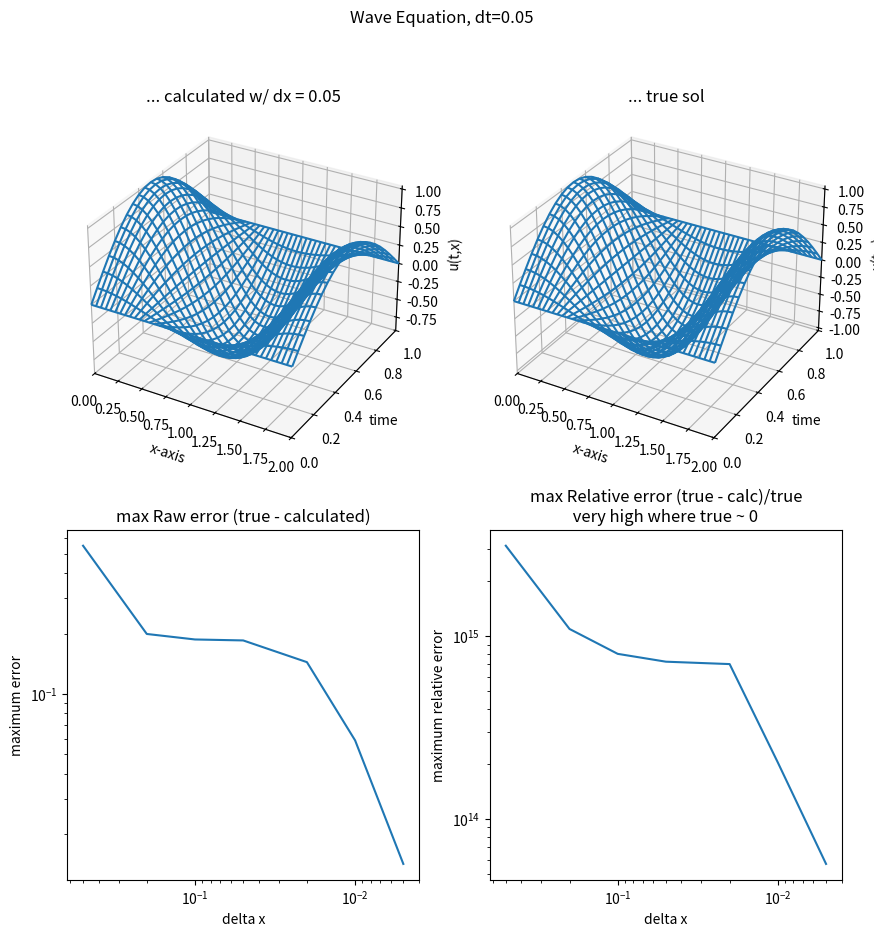

The matplotlib source for this figure:
import numpy as np
import scipy.integrate as sci
import matplotlib.pyplot as pt
from mpl_toolkits.mplot3d import Axes3D


######## ######## ####### #######
# PARAMETERS

# boundaries
xMin = 0
xMax = 1.0
tMin = 0
tMax = 2.0

# boundary conditions
bc_xMin = 0
bc_xMax = 0

# step sizes
dx_reasonable = 0.05
dx_range = [0.5, 0.2, 0.1, 0.05, 0.02, 0.01, 0.005]#, 0.008, 0.002, 0.001]
dt = 0.05
######## ######## ####### #######


######## ######## ####### #######
# ANCILLARY FUNCTIONS

# Create u(t,x) & partial du/dt from init conds
def initializeU(fdt, fdx) :
	ft = np.arange(tMin, tMax+fdt, fdt)
	fx = np.arange(xMin, xMax+fdx, fdx)
	tLen = len(ft)
	xLen = len(fx)
	u_tx = np.zeros((tLen, xLen))

	# Apply the initial conditions
	u_tx[0,:] = np.sin( np.multiply(np.pi, fx))
	u_tx[1,:] = u_tx[0,:]

	# Apply the boundary conditions
	u_tx[:,0] = np.repeat( bc_xMin, tLen )
	u_tx[:,xLen-1] = np.repeat( bc_xMax, tLen)

	return u_tx
#end def ####### ####### ########

# The exact solution (for error comparison)
def getTrueSol(fdt, fdx) :
	ft = np.arange(tMin, tMax+fdt, fdt)
	fx = np.arange(xMin, xMax+fdx, fdx)
	term1 = np.cos( np.multiply(np.pi, ft) )
	term1 = np.reshape(term1, (len(term1), 1) )
	term2 = np.sin( np.multiply(np.pi, fx) )
	uRet = np.multiply(term1, term2)
	# Apply the boundary conditions
	uRet[:,0] = np.repeat( bc_xMin, len(ft) )
	uRet[:,len(fx)-1] = np.repeat( bc_xMax, len(ft))
	return uRet
#end def ####### ####### ########

# Apply the "method of lines"
def applySemiDiscreteSys(fu, fdt, fdx) :
	uRet = np.copy(fu)
	tLen, xLen = uRet.shape
	a = 1
	b = xLen-1

	# each column will be solved with ode solver
	u0 = fu[0,a:b]
	prevData = [u0, 0.0, u0, 0.0]

	# create the time steps
	ft = np.arange(tMin, tMax+fdt, fdt)
	# solve each line in time
	u_t = sci.odeint( f_SemiDisc, u0, ft, args=(fdt, fdx, prevData) )

	uRet[:,a:b] = u_t
	return uRet
#end def ####### ####### ########

# First solve u_xx, then get ut_k+1, average for ut_k
# The system of ODEs to solve u' = ...
def f_SemiDisc(u_k, t_k, fdt, fdx, prevData) :
	xLen = len(u_k)

	# get the ut_k-1 & dt
	ut_kMin = prevData[0]
	t_kMin = prevData[1]
	dt = t_k - t_kMin
	if t_k == 0 :
		ut_kMin = np.zeros(xLen)

	# Solve for u_xx
	denom = (fdx * fdx)
	A = np.multiply( -2, np.eye(xLen) )
	A = np.add(A, np.eye((xLen), k=1))
	A = np.add(A, np.eye((xLen), k=-1))
	u_xx = np.dot(A, u_k)
	u_xx = np.divide(u_xx, denom)
	#NOTE: u_xx == u_tt

	# Find ut_k+1 using u_xx & ut_k-1
	ut_kPlus = np.multiply(u_xx, (2 * dt))
	ut_kPlus = np.add(ut_kPlus, ut_kMin)

	# Averge the two to get ut_k
	ut_k = np.add(ut_kPlus, ut_kMin)
	ut_k = np.divide(ut_k, 2)

	# Save this round's data for the next one
	prevData[0] = ut_k
	prevData[1] = t_k

	return ut_k
#end def ####### ####### ########

# Plot the results for u(t,x) as 3d mesh
def plotMeshGrid(fFig, fu, fdt, fdx, fTitle) :
	ft = np.arange(tMin, tMax+dt, dt)
	fx = np.arange(xMin, xMax+dx, dx)
	mx, mt = np.meshgrid(fx, ft)
	fFig.plot_wireframe(mt, mx, fu, cstride=1)
	fFig.set_xlabel('x-axis')
	fFig.set_xlim([tMin, tMax])
	fFig.set_ylabel('time')
	fFig.set_ylim([xMin, xMax])
	fFig.set_zlabel('u(t,x)')
	fFig.set_title(fTitle)
	return
#end def ####### ####### ########

# Find error b/t expected & calculated surfaces
def getMaxRelError(fbase, fcalc) :
	# Calculate the error
	err = np.subtract(fcalc, fbase)
	err = np.abs(err)
	# Extract the single maximum error b/t calc & base
	mErr = np.amax(err)

	# remove the boundaries (identically zero, also no error)
	a = 1
	b = fbase.shape[1] - 1
	# tFinal = fbase.shape[0]-1
	ubase = fbase[:,a:b]
	ucalc = fcalc[:,a:b]
	# Calculate the relative error
	relErr = np.divide(np.subtract(ucalc, ubase), ubase)
	relErr = np.abs(relErr)
	# Extract the single maximum relative error b/t calc & base
	mRelErr = np.amax(relErr)

	return mErr, mRelErr
#end def ####### ####### ########



######## ######## ####### #######
# PRIMARY FUNCTION
print("")

# Prepare figure for plotting
fig = pt.figure(figsize=(10, 10))


# Draw the surface (calculated vs expected)
#	for a 'reasonable' dx
dx = dx_reasonable
u_tx = initializeU(dt, dx)
u_sol = applySemiDiscreteSys(u_tx, dt, dx)
u_true = getTrueSol(dt, dx)

# Plot the two surfaces
ax1 = fig.add_subplot(221, projection='3d')
figTit = '... calculated w/ dx = {}'.format(dx)
plotMeshGrid(ax1, u_sol, dt, dx, figTit)

ax2 = fig.add_subplot(222, projection='3d')
figTit = '... true sol'
plotMeshGrid(ax2, u_true, dt, dx, figTit)


# Compare error while varying dx
y1Plot = list()
y2Plot = list()
print("")
for dx in dx_range :
	u_tx = initializeU(dt, dx)
	u_sol = applySemiDiscreteSys(u_tx, dt, dx)
	u_true = getTrueSol(dt, dx)
	maxErr, maxRelErr = getMaxRelError(u_true, u_sol)

	# Print result to terminal
	print("at dx = {},  max error = {:.5f}".format(dx, maxErr))
	print("  max relative error = {:.1e}\n".format(maxRelErr))

	y1Plot.append(maxErr)
	y2Plot.append(maxRelErr)
#end loop


# Plot the resulting errors as function of dx
ax3 = fig.add_subplot(223)
ax3.plot(dx_range, y1Plot)
ax3.set_xlabel('delta x')
ax3.set_xscale('log')
ax3.invert_xaxis()
ax3.set_ylabel('maximum error')
ax3.set_yscale('log')
ax3.set_title('max Raw error (true - calculated)')

ax4 = fig.add_subplot(224)
ax4.plot(dx_range, y2Plot)
ax4.set_xlabel('delta x')
ax4.set_xscale('log')
ax4.invert_xaxis()
ax4.set_ylabel('maximum relative error')
ax4.set_yscale('log')
ax4.set_title('max Relative error (true - calc)/true' +
	'\n very high where true ~ 0 ')


fig.suptitle('Wave Equation, dt={}'.format(dt))
pt.show()